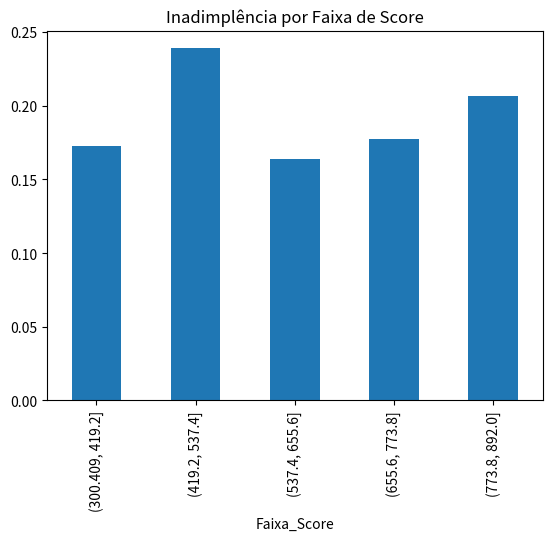

This figure's Python source:
import pandas as pd
import numpy as np
import matplotlib.pyplot as plt

np.random.seed(42)

n = 300

df = pd.DataFrame({
    'Score': np.random.randint(300, 900, n),
    'Renda': np.random.randint(2000, 15000, n),
    'Emprestimo': np.random.randint(1000, 20000, n),
    'Inadimplente': np.random.choice([0, 1], n, p=[0.8, 0.2])
})

print(df.head())

# Taxa geral de inadimplência
taxa = df['Inadimplente'].mean()
print("\nTaxa de inadimplência:", taxa)

# Inadimplência por faixa de score
df['Faixa_Score'] = pd.cut(df['Score'], bins=5)
score = df.groupby('Faixa_Score')['Inadimplente'].mean()

print("\nInadimplência por faixa de score:")
print(score)

# Gráfico
score.plot(kind='bar', title='Inadimplência por Faixa de Score')
plt.show()
